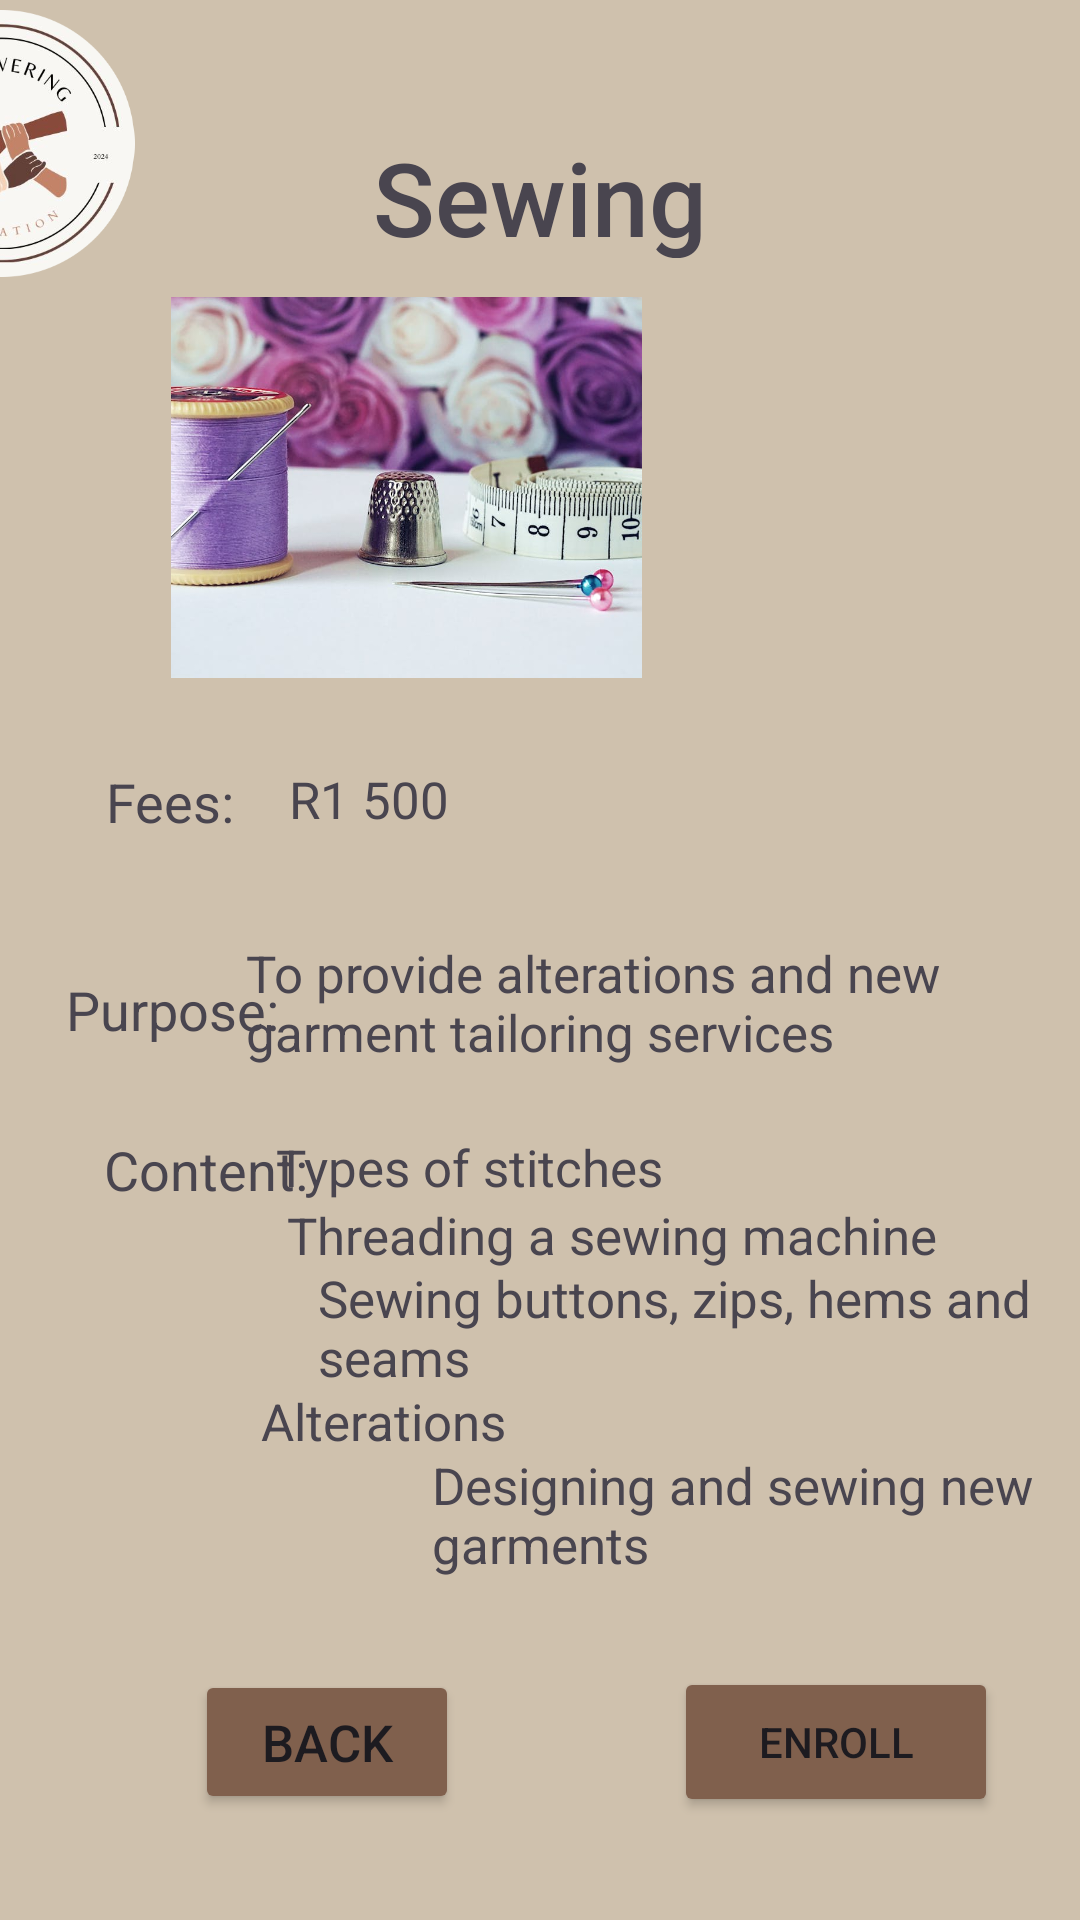

This screen was rendered from an Android layout file. Write that file and the resources it references.
<!-- AndroidManifest.xml: application theme Theme.EmpoweringTheNationsApp -->
<!-- res/layout/activity_sewing.xml -->
<?xml version="1.0" encoding="utf-8"?>
<androidx.constraintlayout.widget.ConstraintLayout xmlns:android="http://schemas.android.com/apk/res/android"
    xmlns:app="http://schemas.android.com/apk/res-auto"
    xmlns:tools="http://schemas.android.com/tools"
    android:id="@+id/main"
    android:layout_width="match_parent"
    android:layout_height="match_parent"
    tools:context=".Sewing"
    android:background="@drawable/gradient_background">

    <TextView
        android:id="@+id/sewingTextView"
        android:layout_width="143dp"
        android:layout_height="43dp"
        android:layout_marginStart="161dp"
        android:layout_marginEnd="161dp"
        android:fontFamily="sans-serif-medium"
        android:text="Sewing"
        android:textAlignment="center"
        android:textSize="34sp"
        app:layout_constraintBottom_toBottomOf="parent"
        app:layout_constraintEnd_toEndOf="parent"
        app:layout_constraintStart_toStartOf="parent"
        app:layout_constraintTop_toTopOf="parent"
        app:layout_constraintVertical_bias="0.072" />

    <ImageView
        android:id="@+id/sewingLogo"
        android:layout_width="92dp"
        android:layout_height="89dp"
        android:layout_marginStart="16dp"
        android:layout_marginEnd="314dp"
        app:layout_constraintBottom_toBottomOf="parent"
        app:layout_constraintEnd_toEndOf="parent"
        app:layout_constraintHorizontal_bias="1.0"
        app:layout_constraintStart_toStartOf="parent"
        app:layout_constraintTop_toTopOf="parent"
        app:layout_constraintVertical_bias="0.006"
        app:srcCompat="@drawable/logo" />

    <TextView
        android:id="@+id/firstAidFeesTextView"
        android:layout_width="wrap_content"
        android:layout_height="wrap_content"
        android:text="Fees:"
        android:textSize="18sp"
        app:layout_constraintBottom_toBottomOf="parent"
        app:layout_constraintEnd_toEndOf="parent"
        app:layout_constraintHorizontal_bias="0.111"
        app:layout_constraintStart_toStartOf="parent"
        app:layout_constraintTop_toTopOf="parent"
        app:layout_constraintVertical_bias="0.414" />

    <TextView
        android:id="@+id/firstAidPurposeTextView"
        android:layout_width="78dp"
        android:layout_height="28dp"
        android:layout_marginStart="40dp"
        android:layout_marginTop="45dp"
        android:text="Purpose:"
        android:textSize="18sp"
        app:layout_constraintEnd_toStartOf="@+id/sewingPurposeInfoTextview"
        app:layout_constraintStart_toStartOf="parent"
        app:layout_constraintTop_toBottomOf="@+id/firstAidFeesTextView" />

    <TextView
        android:id="@+id/firstAidContentTextView"
        android:layout_width="69dp"
        android:layout_height="31dp"
        android:text="Content:"
        android:textSize="18sp"
        app:layout_constraintBottom_toBottomOf="parent"
        app:layout_constraintEnd_toEndOf="parent"
        app:layout_constraintHorizontal_bias="0.119"
        app:layout_constraintStart_toStartOf="parent"
        app:layout_constraintTop_toTopOf="parent"
        app:layout_constraintVertical_bias="0.62" />

    <TextView
        android:id="@+id/sewingFeesInfoTextView"
        android:layout_width="73dp"
        android:layout_height="27dp"
        android:layout_marginStart="36dp"
        android:text="R1 500"
        android:textSize="17sp"
        app:layout_constraintBottom_toBottomOf="parent"
        app:layout_constraintEnd_toEndOf="parent"
        app:layout_constraintHorizontal_bias="0.241"
        app:layout_constraintStart_toStartOf="parent"
        app:layout_constraintTop_toTopOf="parent"
        app:layout_constraintVertical_bias="0.416" />

    <TextView
        android:id="@+id/sewingPurposeInfoTextview"
        android:layout_width="253dp"
        android:layout_height="56dp"
        android:layout_marginStart="28dp"
        android:text="To provide alterations and new garment tailoring services"
        android:textSize="17sp"
        app:layout_constraintBottom_toBottomOf="parent"
        app:layout_constraintEnd_toEndOf="parent"
        app:layout_constraintHorizontal_bias="0.684"
        app:layout_constraintStart_toStartOf="parent"
        app:layout_constraintTop_toTopOf="parent"
        app:layout_constraintVertical_bias="0.536" />

    <TextView
        android:id="@+id/contentTextView6"
        android:layout_width="248dp"
        android:layout_height="26dp"
        android:text="Types of stitches "
        android:textSize="17sp"
        app:layout_constraintBottom_toBottomOf="parent"
        app:layout_constraintEnd_toEndOf="parent"
        app:layout_constraintHorizontal_bias="0.822"
        app:layout_constraintStart_toStartOf="parent"
        app:layout_constraintTop_toTopOf="parent"
        app:layout_constraintVertical_bias="0.615" />

    <TextView
        android:id="@+id/contentTextView7"
        android:layout_width="244dp"
        android:layout_height="26dp"
        android:layout_marginStart="35dp"
        android:text="Threading a sewing machine"
        android:textSize="17sp"
        app:layout_constraintBottom_toBottomOf="parent"
        app:layout_constraintEnd_toEndOf="parent"
        app:layout_constraintHorizontal_bias="0.75"
        app:layout_constraintStart_toStartOf="parent"
        app:layout_constraintTop_toTopOf="parent"
        app:layout_constraintVertical_bias="0.652" />

    <TextView
        android:id="@+id/contentTextView8"
        android:layout_width="266dp"
        android:layout_height="43dp"
        android:layout_marginStart="144dp"
        android:layout_marginEnd="19dp"
        android:text="Sewing buttons, zips, hems and seams"
        android:textSize="17sp"
        app:layout_constraintBottom_toBottomOf="parent"
        app:layout_constraintEnd_toEndOf="parent"
        app:layout_constraintHorizontal_bias="0.555"
        app:layout_constraintStart_toStartOf="parent"
        app:layout_constraintTop_toTopOf="parent"
        app:layout_constraintVertical_bias="0.706" />

    <TextView
        android:id="@+id/contentTextView9"
        android:layout_width="249dp"
        android:layout_height="27dp"
        android:layout_marginStart="144dp"
        android:layout_marginEnd="24dp"
        android:text="Alterations"
        android:textSize="17sp"
        app:layout_constraintBottom_toBottomOf="parent"
        app:layout_constraintEnd_toEndOf="parent"
        app:layout_constraintHorizontal_bias="1.0"
        app:layout_constraintStart_toStartOf="parent"
        app:layout_constraintTop_toTopOf="parent"
        app:layout_constraintVertical_bias="0.754" />

    <TextView
        android:id="@+id/contentTextView10"
        android:layout_width="246dp"
        android:layout_height="46dp"
        android:layout_marginStart="144dp"
        android:text="Designing and sewing new garments"
        android:textSize="17sp"
        app:layout_constraintBottom_toBottomOf="parent"
        app:layout_constraintEnd_toEndOf="parent"
        app:layout_constraintHorizontal_bias="0.0"
        app:layout_constraintStart_toStartOf="parent"
        app:layout_constraintTop_toTopOf="parent"
        app:layout_constraintVertical_bias="0.814" />

    <Button
        android:id="@+id/sewingBackButton"
        android:layout_width="wrap_content"
        android:layout_height="wrap_content"
        android:layout_marginStart="62dp"
        android:layout_marginTop="21dp"
        android:layout_marginEnd="192dp"
        android:backgroundTint="#80604D"
        android:text="back"
        android:textSize="17sp"
        app:layout_constraintBottom_toBottomOf="parent"
        app:layout_constraintEnd_toEndOf="parent"
        app:layout_constraintHorizontal_bias="0.159"
        app:layout_constraintStart_toStartOf="parent"
        app:layout_constraintTop_toTopOf="parent"
        app:layout_constraintVertical_bias="0.938" />

    <ImageView
        android:id="@+id/imageView7"
        android:layout_width="253dp"
        android:layout_height="127dp"
        android:layout_marginStart="60dp"
        android:layout_marginEnd="98dp"
        android:src="@drawable/final_resized_sewing"
        app:layout_constraintBottom_toBottomOf="parent"
        app:layout_constraintEnd_toEndOf="parent"
        app:layout_constraintHorizontal_bias="1.0"
        app:layout_constraintStart_toStartOf="parent"
        app:layout_constraintTop_toTopOf="parent"
        app:layout_constraintVertical_bias="0.193" />

    <Button
        android:id="@+id/enrollButtonSewing"
        android:layout_width="108dp"
        android:layout_height="50dp"
        android:layout_marginStart="11dp"
        android:backgroundTint="#80604D"
        android:text="Enroll"
        app:layout_constraintBottom_toBottomOf="parent"
        app:layout_constraintEnd_toEndOf="parent"
        app:layout_constraintHorizontal_bias="0.886"
        app:layout_constraintStart_toStartOf="parent"
        app:layout_constraintTop_toTopOf="parent"
        app:layout_constraintVertical_bias="0.942" />

</androidx.constraintlayout.widget.ConstraintLayout>
<!-- resources referenced by this layout -->
<resources>
  <!-- drawable final_resized_sewing: jpg bitmap (drawable, 57539 bytes) -->
  <!-- drawable gradient_background (drawable) -->
  <?xml version="1.0" encoding="utf-8"?>
  <selector xmlns:android="http://schemas.android.com/apk/res/android">
      <item>
          <shape>
              <gradient
                 android:angle="90"
                  android:startColor="#CFC1AD"
                  android:endColor="#CFC1AD"
                  android:type="linear"/>
  
          </shape>
      </item>
  </selector>
  <!-- drawable logo: jpg bitmap (drawable, 146642 bytes) -->
  <style name="Theme.EmpoweringTheNationsApp" parent="Base.Theme.EmpoweringTheNationsApp" />
  <style name="Base.Theme.EmpoweringTheNationsApp" parent="Theme.Material3.DayNight.NoActionBar">
          
          
      </style>
</resources>
